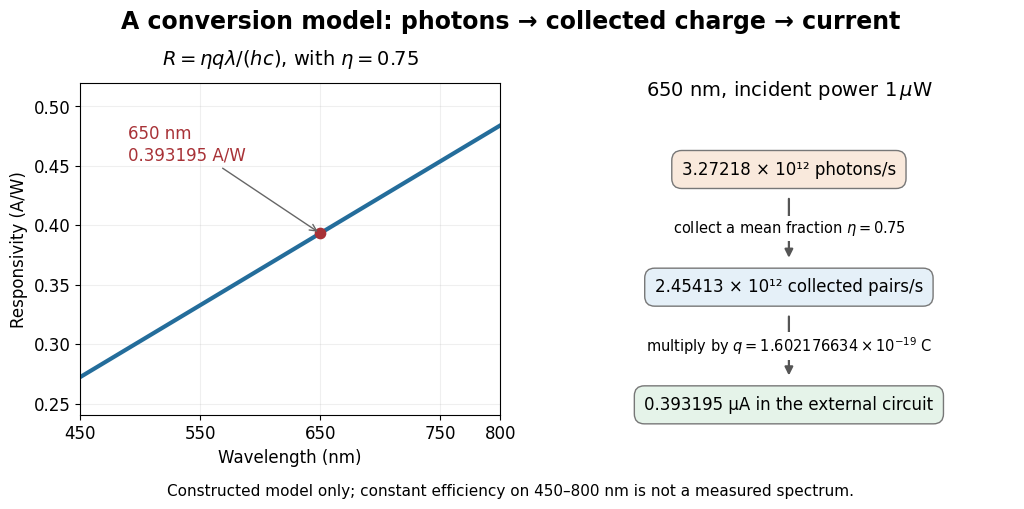

Write the Python code that produced this figure. (Note: this script raises an exception after producing the figure.)
"""Original constant-efficiency model. Python 3.14, numpy 2.3.5, matplotlib 3.10.7.
Run from _media; writes the matching opaque PNG to the working directory.
"""
from pathlib import Path
import matplotlib.pyplot as plt
import numpy as np

H = 6.62607015e-34
C = 299792458
Q = 1.602176634e-19
ETA = 0.75
LAMBDA = 650e-9
POWER = 1e-6
photon_rate = POWER * LAMBDA / (H * C)
pair_rate = ETA * photon_rate
current = Q * pair_rate
plt.rcParams.update({'font.size': 12, 'font.family': 'DejaVu Sans'})
fig = plt.figure(figsize=(10.5, 5.2), facecolor='white')
ax = fig.add_axes((.09, .19, .40, .64))
wavelength_nm = np.linspace(450, 800, 351)
responsivity = ETA * Q * wavelength_nm * 1e-9 / (H * C)
ax.plot(wavelength_nm, responsivity, color='#246d9b', lw=3)
ax.scatter([650], [current / POWER], s=55, color='#a83237', zorder=3)
ax.annotate(f'650 nm\n{current / POWER:.6f} A/W', (650, current / POWER), xytext=(490, .455), arrowprops={'arrowstyle': '->', 'color': '#666666'}, color='#a83237')
ax.set(xlabel='Wavelength (nm)', ylabel='Responsivity (A/W)', xlim=(450, 800), ylim=(.24, .52))
ax.set_xticks([450, 550, 650, 750, 800])
ax.grid(alpha=.2)
ax.set_title(r'$R=\eta q\lambda/(hc)$, with $\eta=0.75$', fontsize=14, pad=13)
flow = fig.add_axes((.55, .13, .43, .73))
flow.set(xlim=(0, 1), ylim=(0, 1))
flow.axis('off')
flow.text(.5, .97, r'650 nm, incident power $1\,\mu$W', ha='center', va='top', fontsize=14)
boxes = [(.73, f'{photon_rate / 1e12:.5f} × 10¹² photons/s', '#f9e9dc'), (.42, f'{pair_rate / 1e12:.5f} × 10¹² collected pairs/s', '#e5f0f8'), (.11, f'{current * 1e6:.6f} μA in the external circuit', '#e5f3e9')]
for y, label, color in boxes:
    flow.text(.5, y, label, ha='center', va='center', fontsize=12, bbox={'boxstyle': 'round,pad=.6', 'facecolor': color, 'edgecolor': '#777777'})
for top, bottom, label in [(.66, .49, r'collect a mean fraction $\eta=0.75$'), (.35, .18, r'multiply by $q=1.602176634\times10^{-19}$ C')]:
    flow.annotate('', (.5, bottom), (.5, top), arrowprops={'arrowstyle': '-|>', 'color': '#555555', 'lw': 1.6})
    flow.text(.5, (top+bottom)/2, label, ha='center', va='center', fontsize=10.5, bbox={'facecolor': 'white', 'edgecolor': 'none', 'pad': 2})
fig.suptitle('A conversion model: photons → collected charge → current', y=.97, fontsize=17, weight='bold')
fig.text(.5, .035, 'Constructed model only; constant efficiency on 450–800 nm is not a measured spectrum.', ha='center', fontsize=11)
fig.savefig(Path.cwd() / (Path(__file__).stem + '.png'), dpi=130, facecolor='white', transparent=False)
plt.close(fig)
